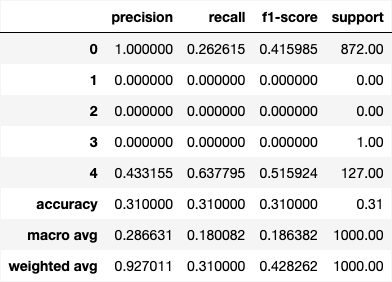

Data behind this chart, as committed beside it:
, precision, recall, f1-score, support
0, 1.0, 0.2626, 0.416, 872.0
1, 0.0, 0.0, 0.0, 0.0
2, 0.0, 0.0, 0.0, 0.0
3, 0.0, 0.0, 0.0, 1.0
4, 0.4332, 0.6378, 0.5159, 127.0
accuracy, 0.31, 0.31, 0.31, 0.31
macro avg, 0.2866, 0.1801, 0.1864, 1000
weighted avg, 0.927, 0.31, 0.4283, 1000
